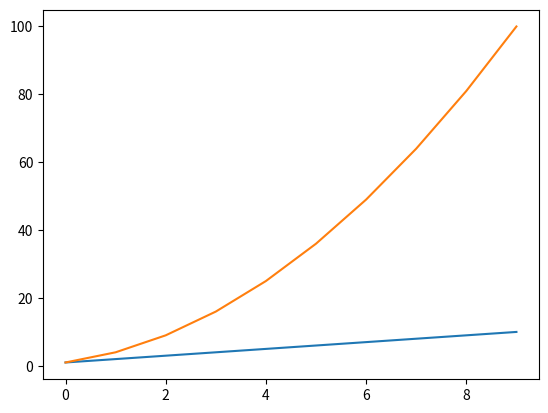

Recreate this plot in Python.
# Projeto basico Voitto plotar grafico

#Questao 1: crie uma lista usando o for que armazene apenas os quadrados dos números pares de 1 a 10

lista_pares = []
for i in range(1,11):
    if i % 2 == 0:
        lista_pares.append(i**2)
print(lista_pares)
#para o mesmo problema faça usando o list comprehension

lc_pares = [i**2 for i in range (1,11) if i % 2 == 0]
print(lc_pares)

#Questao 2: crie uma funçao def que receba como parametro. uma lista de 10 numeros 1 a 20. uma função lambda qe calcula raiz quadrada
#por fim def deve retornar uma lista com o resultado das raizes de cada um dos numeros da lista passada como parametro

def raizes(numeros, f):
    num_raizes = []
    for i in numeros:
        num_raizes.append(f(i))
    return num_raizes

lista_num = range(10,21)
r = raizes(lista_num, lambda x: x**(1/2))
print(r)

#fazendo mesma coisa com list comprehension

def raizes_lc(x, func):
    return [func(i) for i in x]
def raiz_quadrada(x):
    return x**0.5
r2 = raizes_lc(lista_num, raiz_quadrada)
print(r2)

#fazendo utilizando função de biblioteca math

import math
math.sqrt

r3 = raizes_lc(range(10,21), math.sqrt)
print(r3)

#mais uma solução utilizando dicionário (mais facil pra visualizar a lista)
def raizes_dc(numeros, f):
    num_raizes = {}
    for i in numeros:
        num_raizes[i] = f(i)
    return num_raizes
dicionario = raizes_dc(list(range(10,21)), math.sqrt)
print(dicionario)
print(dict(a = r2))




#Questao 3: escreva uma funcao def que receba com parametro o inicio e o fim de um intervalo e crie uma lista com os valores dentro desse intervalo
#incluindo o valor final. dentro dessa mesma função crie outra lista contendo os quadrados dos valores da primeira lista.
#retorne as duas listas

def quadrado(inicio, fim):
    l = range(inicio, fim+1)
    q = [i**2 for i in l] #itinerando um list comprehension em outra lista
    return l, q
num, quad = quadrado(1, 10)
print(num,quad)

#com as listas criadas anteriormente crie um grafico e veja como ficam distribuidos. em seguida salve o grafico

import matplotlib.pyplot as plt
plt.plot(num)
plt.plot(quad)
plt.show()

